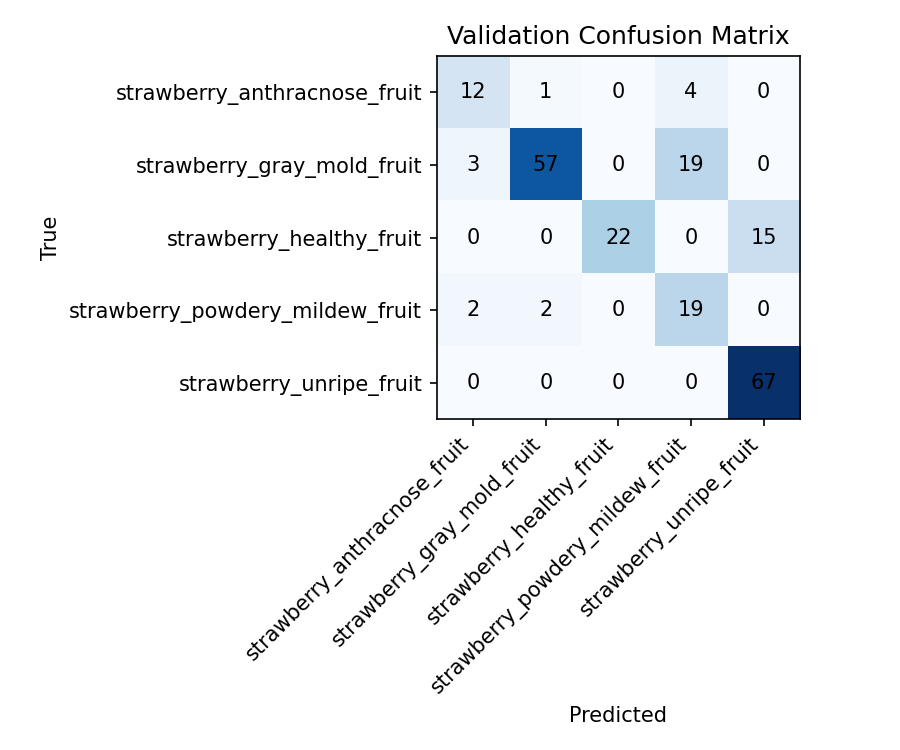

The data file committed next to this chart (first rows):
12, 1, 0, 4, 0
3, 57, 0, 19, 0
0, 0, 22, 0, 15
2, 2, 0, 19, 0
0, 0, 0, 0, 67
